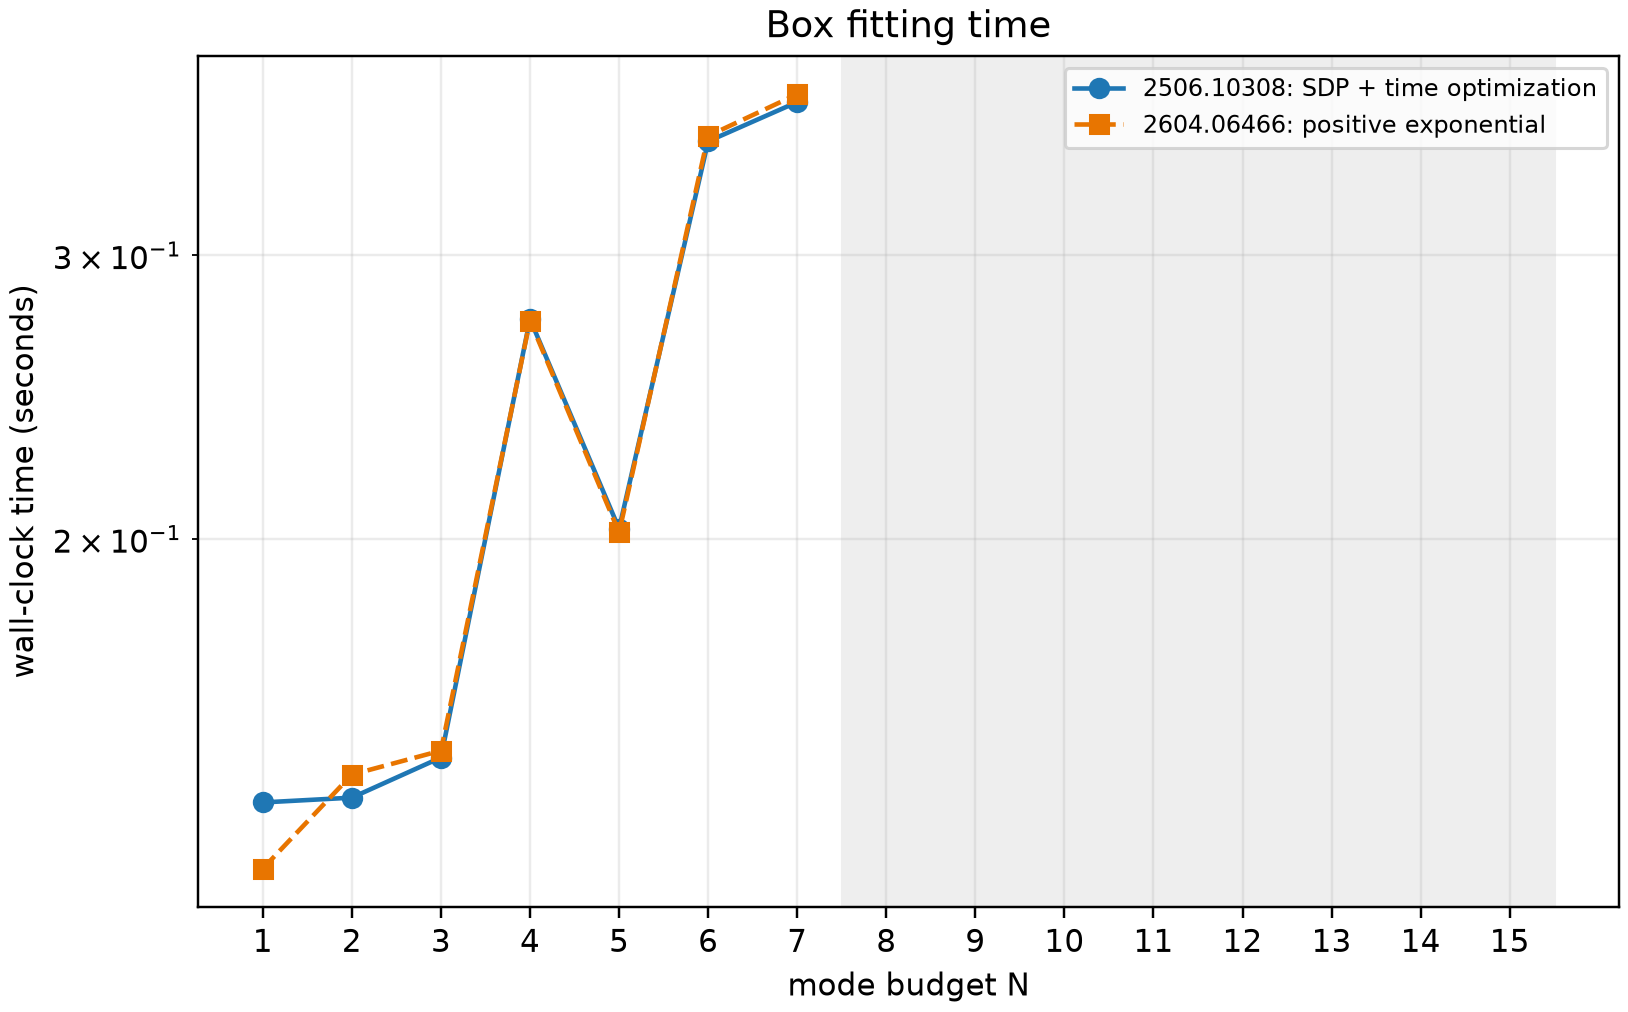

The table this chart was drawn from, first rows:
mode_budget, active_modes, sdp_seconds, sdp_optimized_seconds, positive_seconds
1.000000000000000000e+00, 1.000000000000000000e+00, 1.323444999870844185e-01, 1.372210829867981374e-01, 1.248341670143418014e-01
2.000000000000000000e+00, 2.000000000000000000e+00, 1.350304590305313468e-01, 1.381640419713221490e-01, 1.427967500058002770e-01
3.000000000000000000e+00, 3.000000000000000000e+00, 1.353576669935137033e-01, 1.463195409742183983e-01, 1.477648330037482083e-01
4.000000000000000000e+00, 4.000000000000000000e+00, 1.352328749489970505e-01, 2.738815000047907233e-01, 2.733174590393900871e-01
5.000000000000000000e+00, 5.000000000000000000e+00, 1.420835829921998084e-01, 2.029637080268003047e-01, 2.018602919997647405e-01
6.000000000000000000e+00, 6.000000000000000000e+00, 1.420497910003177822e-01, 3.531424169777892530e-01, 3.558417499880306423e-01
7.000000000000000000e+00, 7.000000000000000000e+00, 1.438642920111306012e-01, 3.735314169898629189e-01, 3.777445419691503048e-01
8.000000000000000000e+00, 7.000000000000000000e+00, nan, nan, nan
9.000000000000000000e+00, 7.000000000000000000e+00, nan, nan, nan
1.000000000000000000e+01, 7.000000000000000000e+00, nan, nan, nan
1.100000000000000000e+01, 7.000000000000000000e+00, nan, nan, nan
1.200000000000000000e+01, 7.000000000000000000e+00, nan, nan, nan
1.300000000000000000e+01, 7.000000000000000000e+00, nan, nan, nan
1.400000000000000000e+01, 7.000000000000000000e+00, nan, nan, nan
1.500000000000000000e+01, 7.000000000000000000e+00, nan, nan, nan
